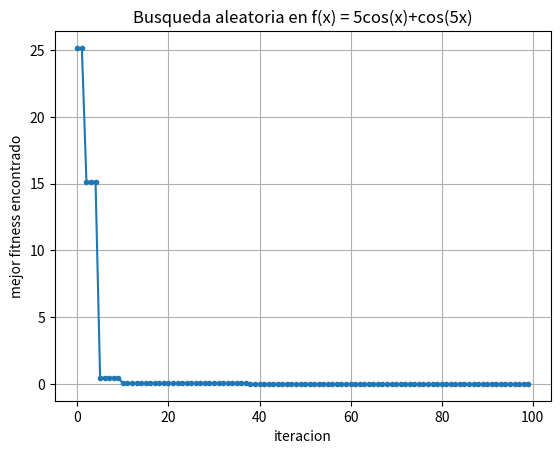

Recreate this plot in Python.
import random
import numpy as np
import matplotlib.pyplot as plt

def Ob_f(x):
    return np.power((8 * np.sin(x) + (1 / np.cos(2*x))), 2)

# 8np.sen(x) + np.sec(2x) al cuadrado 

# hiperparametros
num_iter = 100
rango_min = -10
rango_max = 10

mejor_x = None
mejor_fitness = float("inf")
mejores = []

for i in range(num_iter):
    x = random.uniform(rango_min, rango_max)
    f = Ob_f(x)
    if(f < mejor_fitness): # para maximizar o minimizar simplemente cambiamos el signo de este if.
        mejor_x = x
        mejor_fitness = f
    mejores.append(mejor_fitness)

print("Mejor valor encontrado")
print("x=", mejor_x)
print("f(x)=", mejor_fitness)

plt.plot(mejores, marker = "o", markersize = 3)
plt.xlabel("iteracion")
plt.ylabel("mejor fitness encontrado")
plt.title("Busqueda aleatoria en f(x) = 5cos(x)+cos(5x)")
plt.grid(True)

plt.show()
